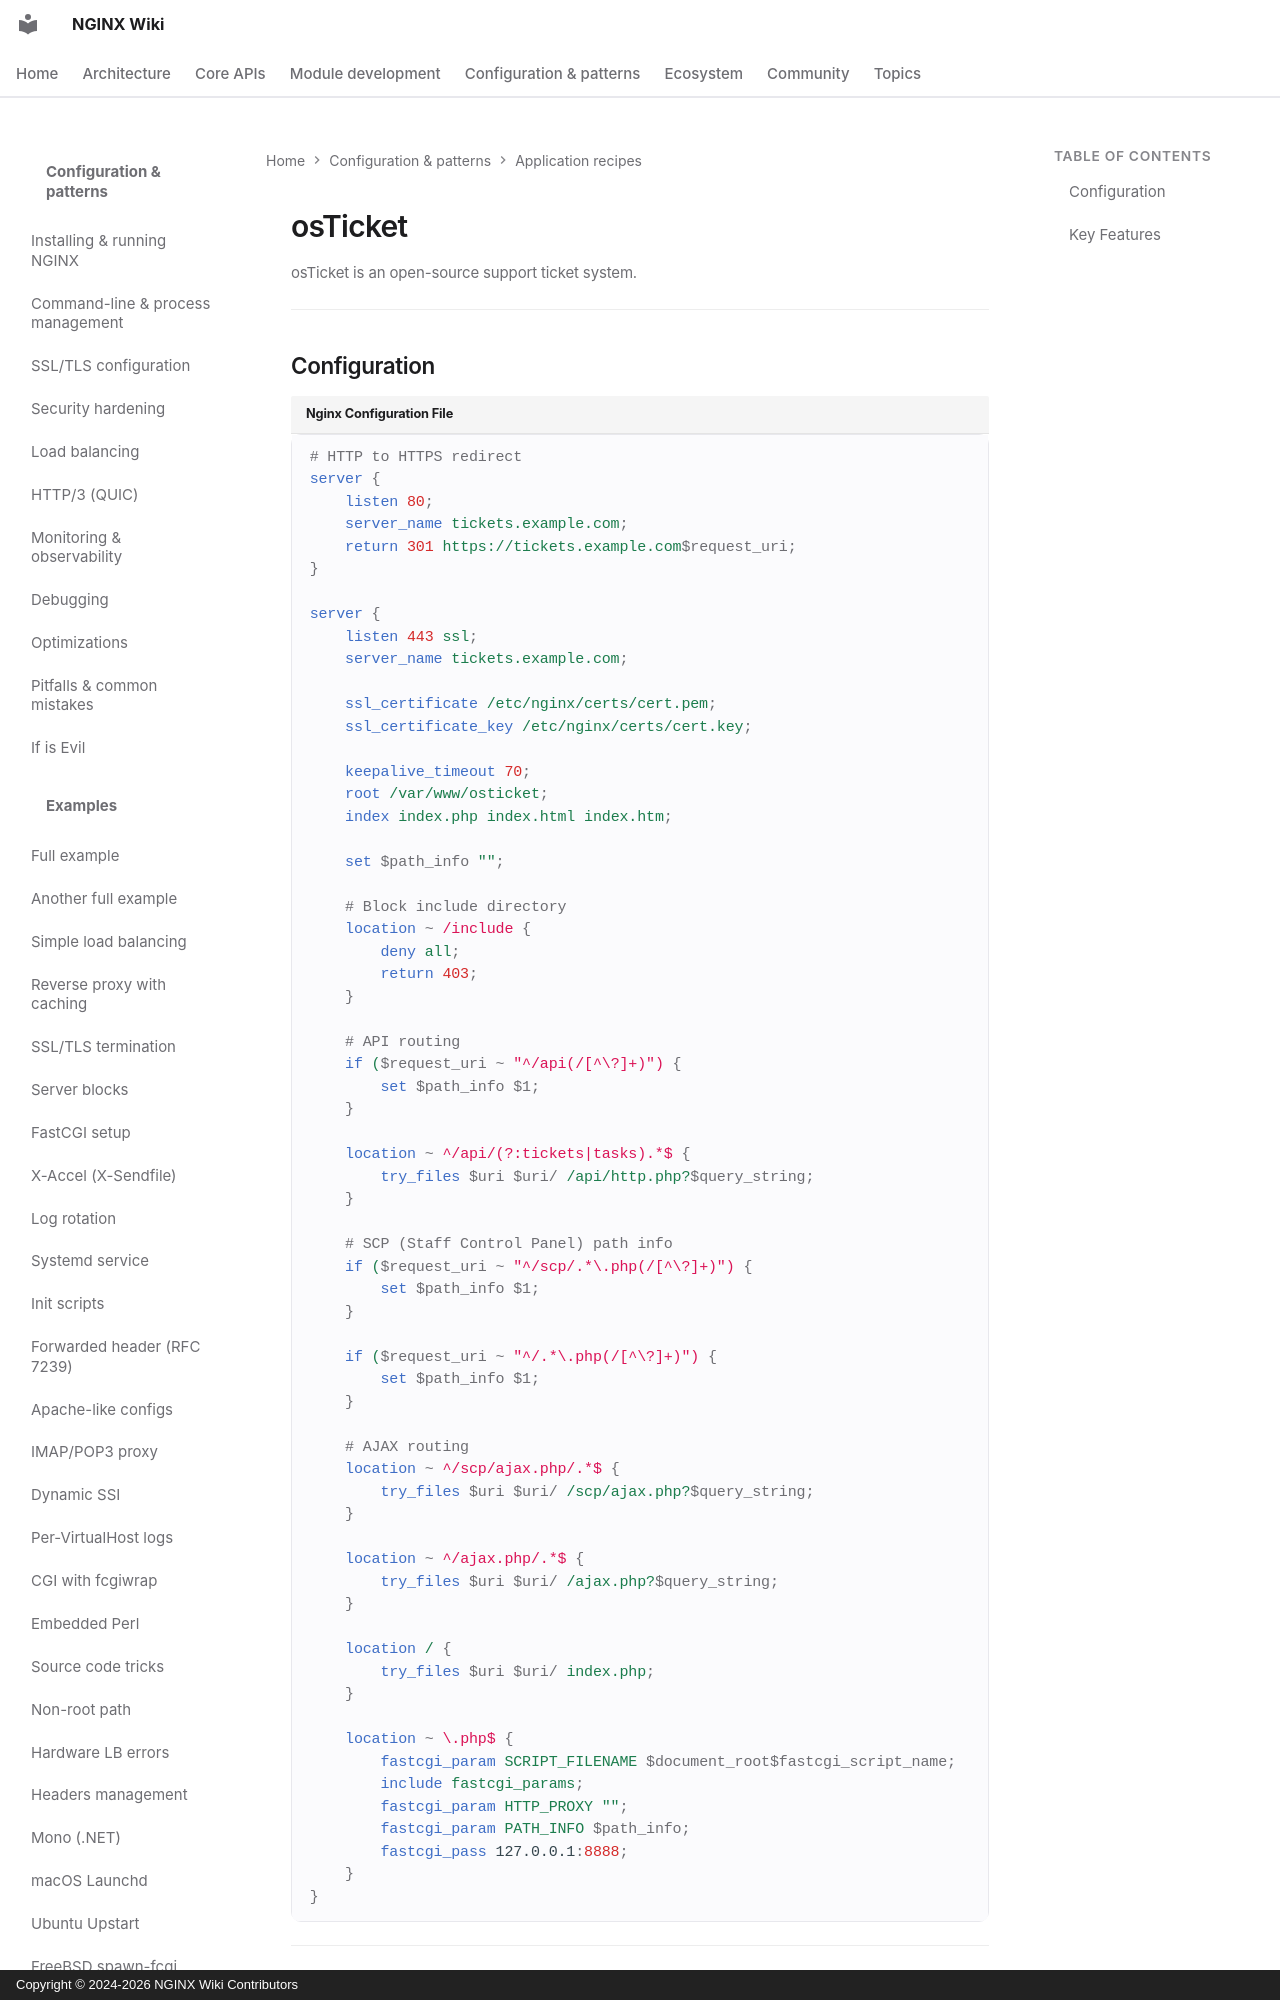

repository: GetPageSpeed/nginx-wiki · page: config/recipes/osticket/index.html · generator: mkdocs · copyright: Copyright © 2024-2026 NGINX Wiki Contributors

---
title: NGINX osTicket Configuration Guide
description: Configure NGINX for osTicket helpdesk with HTTPS, API routing, AJAX support, and staff control panel path handling.
keywords: nginx, osticket, helpdesk, support ticket, customer support, php, ticket system, open source
author: NGINX Community
date: 2025-12-05
updated: 2026-08-05
schema_type: TechArticle
tags:
  - nginx
  - osticket
  - helpdesk
  - support ticket
  - php
  - api
---

# osTicket

osTicket is an open-source support ticket system.

---
